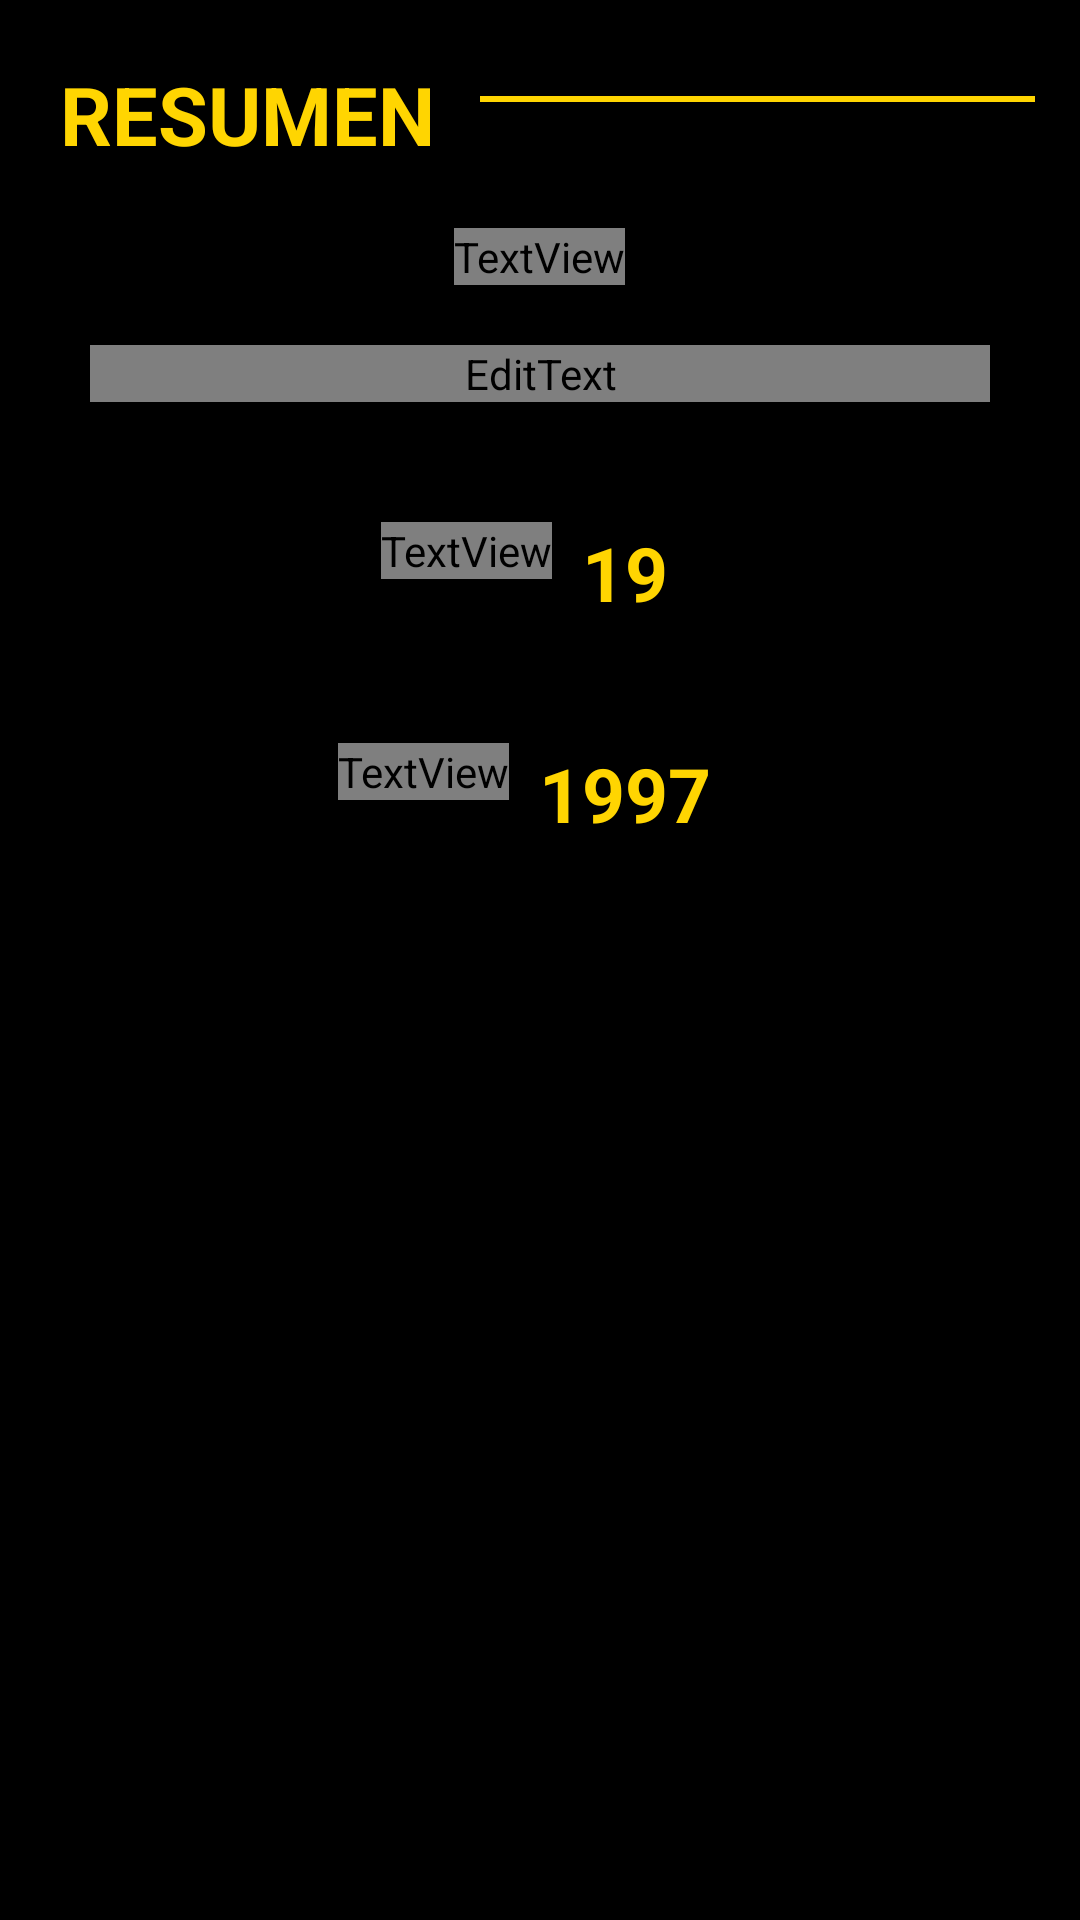

Produce the Android XML layout that renders to this screen, including the resource entries it uses.
<!-- AndroidManifest.xml: application theme Theme.PopCornFactory -->
<!-- res/layout/activity_confirmacion_compra.xml -->
<?xml version="1.0" encoding="utf-8"?>
<LinearLayout xmlns:android="http://schemas.android.com/apk/res/android"
    xmlns:app="http://schemas.android.com/apk/res-auto"
    xmlns:tools="http://schemas.android.com/tools"
    android:layout_width="match_parent"
    android:layout_height="match_parent"
    android:orientation="vertical"
    android:background="@color/black"
    tools:context=".ConfirmacionCompra">

    <LinearLayout
        android:layout_width="wrap_content"
        android:layout_height="wrap_content"
        android:orientation="horizontal">

        <TextView
            android:id="@+id/titleSeats"
            android:layout_width="match_parent"
            android:layout_height="wrap_content"
            android:text="RESUMEN"
            android:textColor="@color/yellow"
            android:textSize="27dp"
            android:layout_marginTop="20dp"
            android:layout_marginLeft="20dp"
            android:textStyle="bold"
            />

        <View
            android:layout_width="match_parent"
            android:layout_height="2dp"
            android:layout_marginHorizontal="15dp"
            android:layout_marginTop="32dp"
            android:background="@color/yellow" />

    </LinearLayout>

    <LinearLayout
        android:layout_width="match_parent"
        android:layout_height="569dp"
        android:orientation="vertical">

        <TextView
            android:layout_width="wrap_content"
            android:layout_height="wrap_content"
            android:layout_gravity="center_horizontal"
            android:layout_marginVertical="20dp"
            android:text="Indique su nombre"
            android:textColor="@color/grisClaro"
            android:textSize="@dimen/tittle" />

        <EditText
            android:layout_width="300dp"
            android:layout_height="wrap_content"
            android:layout_gravity="center_horizontal"
            android:background="#000000"
            android:textColor="@color/grisClaro" />

        <LinearLayout
            android:layout_width="wrap_content"
            android:layout_height="wrap_content"
            android:layout_gravity="center_horizontal"
            android:layout_marginVertical="20dp">

            <TextView
                android:layout_width="wrap_content"
                android:layout_height="wrap_content"
                android:layout_marginVertical="20dp"
                android:text="Asiento:"
                android:textColor="@color/grisClaro"

                android:textSize="@dimen/tittle" />

            <TextView
                android:id="@+id/asiento"
                android:layout_width="wrap_content"
                android:layout_height="wrap_content"
                android:layout_marginVertical="20dp"
                android:paddingHorizontal="10dp"
                android:text="19"
                android:textColor="@color/yellow"
                android:textSize="@dimen/tittle"
                android:textStyle="bold" />


        </LinearLayout>

        <LinearLayout
            android:layout_width="wrap_content"
            android:layout_height="wrap_content"
            android:layout_gravity="center_horizontal">

            <TextView
                android:layout_width="wrap_content"
                android:layout_height="wrap_content"
                android:text="Pelicula:"
                android:textColor="@color/grisClaro"
                android:textSize="@dimen/tittle" />

            <TextView
                android:id="@+id/titlePelicula"
                android:layout_width="wrap_content"
                android:layout_height="wrap_content"
                android:paddingHorizontal="10dp"
                android:text="1997"
                android:textColor="@color/yellow"
                android:textSize="@dimen/tittle"
                android:textStyle="bold" />

        </LinearLayout>

        <ImageView
            android:id="@+id/imgPelicula"
            android:layout_width="match_parent"
            android:layout_height="match_parent"
            android:layout_gravity="center_horizontal"
            android:layout_marginHorizontal="50dp"
            android:layout_marginVertical="20dp"
            android:scaleType="fitXY"
            android:src="@drawable/inception" />

    </LinearLayout>

    <Button
        android:id="@+id/btnConfirm"
        android:layout_width="wrap_content"
        android:layout_height="wrap_content"
        android:layout_gravity="center_horizontal"
        android:layout_marginTop="20dp"
        android:background="@drawable/round_button"
        android:paddingHorizontal="70dp"
        android:text="Confirm"
        android:textColor="@color/black" />

</LinearLayout>
<!-- resources referenced by this layout -->
<resources>
  <color name="black">#FF000000</color>
  <color name="yellow">#FFD501</color>
  <dimen name="tittle">25sp</dimen>
  <!-- drawable round_button (drawable) -->
  <?xml version="1.0" encoding="utf-8"?>
  <selector xmlns:android="http://schemas.android.com/apk/res/android">
      <item>
          <shape android:shape="rectangle">
              <solid android:color="@color/yellow"></solid>
              <corners android:radius="40dp"/>
          </shape>
      </item>
  </selector>
  <style name="Theme.PopCornFactory" parent="Theme.MaterialComponents.DayNight.DarkActionBar">
          
          <item name="colorPrimary">@color/yellow</item>
          <item name="colorPrimaryVariant">@color/yellow</item>
          <item name="colorOnPrimary">@color/white</item>
          
          <item name="colorSecondary">@color/teal_200</item>
          <item name="colorSecondaryVariant">@color/teal_700</item>
          <item name="colorOnSecondary">@color/black</item>
          
          <item name="android:statusBarColor" tools:targetApi="l">?attr/colorPrimaryVariant</item>
          
      </style>
  <color name="white">#FFFFFFFF</color>
  <color name="teal_200">#FF03DAC5</color>
  <color name="teal_700">#FF018786</color>
</resources>
